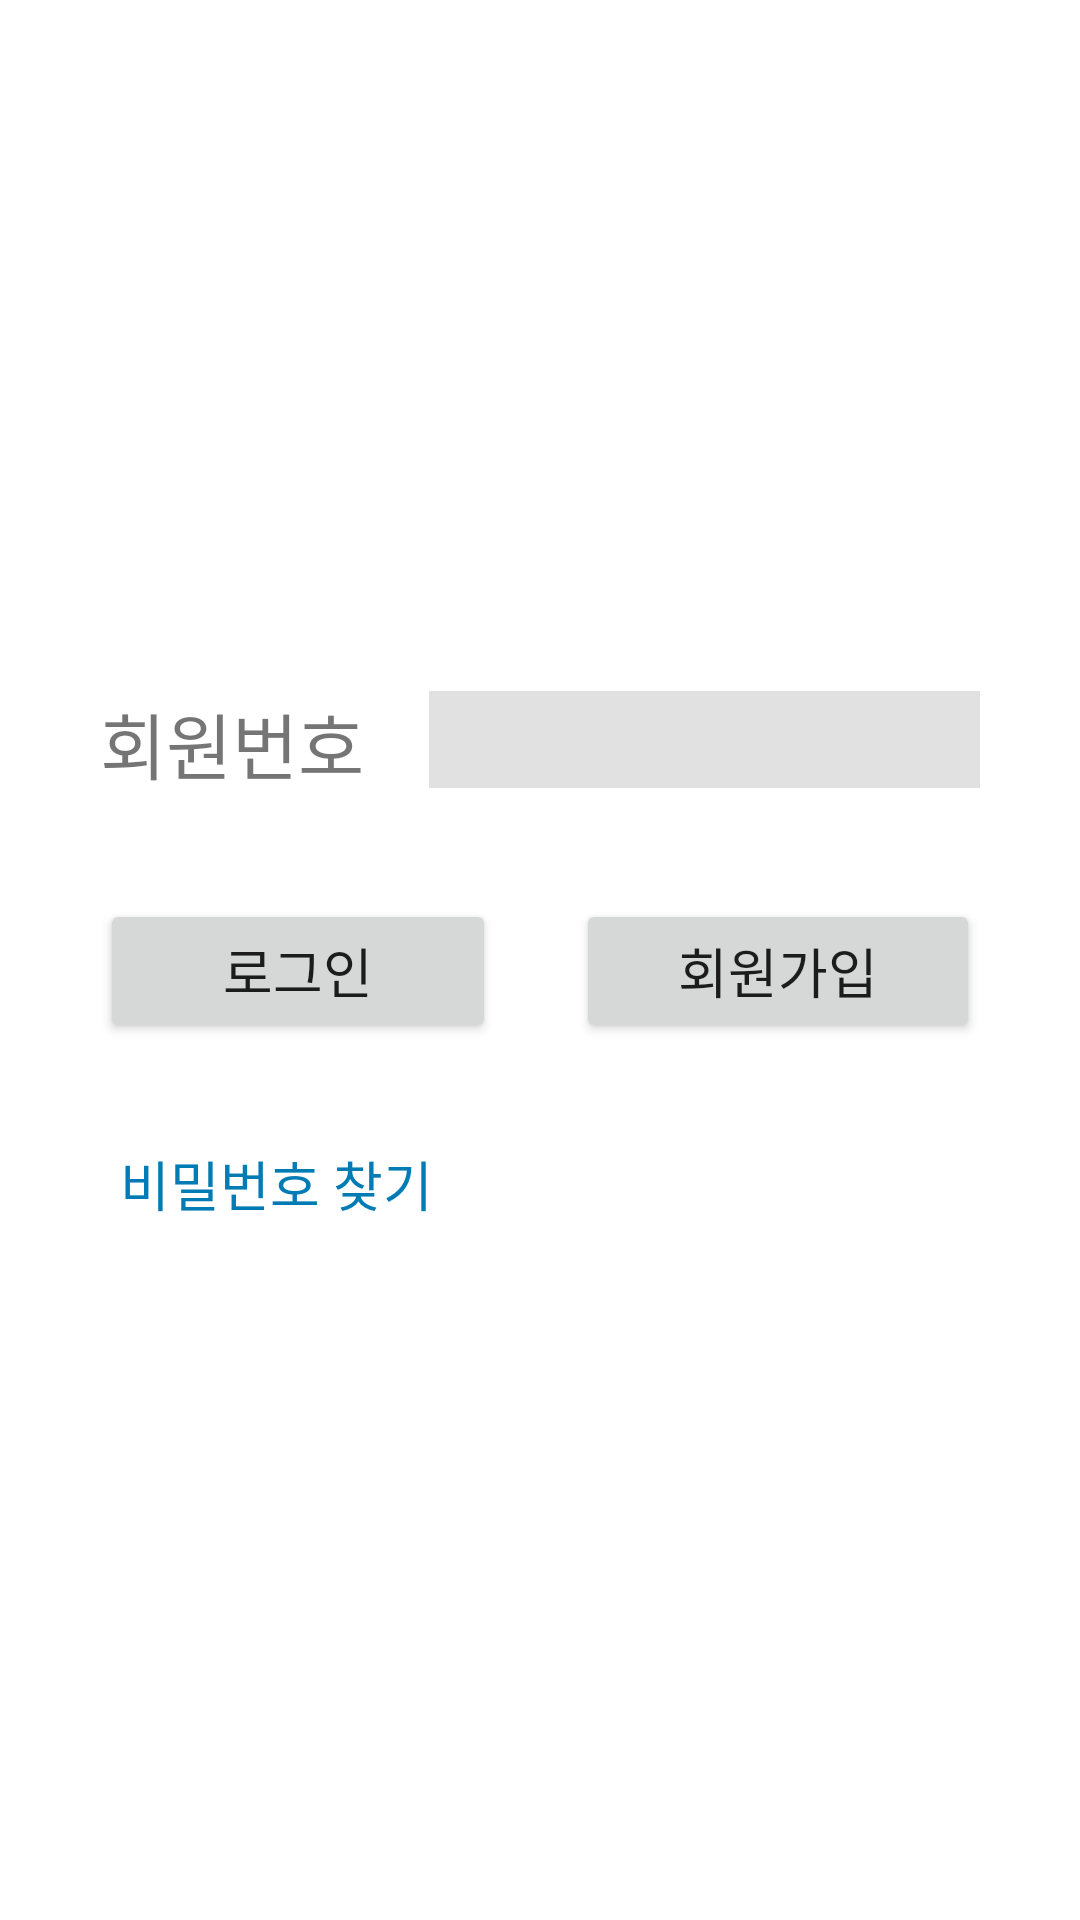

This screen was rendered from an Android layout file. Write that file and the resources it references.
<!-- AndroidManifest.xml: application theme Theme.CocoRail -->
<!-- res/layout/login_sns.xml -->
<?xml version="1.0" encoding="utf-8"?>
<LinearLayout xmlns:android="http://schemas.android.com/apk/res/android"
    xmlns:app="http://schemas.android.com/apk/res-auto"
    android:orientation="vertical" android:layout_width="match_parent"
    android:layout_height="match_parent">

    <ImageView
        android:id="@+id/imageView5"
        android:layout_width="match_parent"
        android:layout_height="200dp"
        android:scaleType="fitXY"
        app:srcCompat="@drawable/mem_travel3"
        />

    <LinearLayout
        android:layout_width="match_parent"
        android:layout_height="53dp"
        android:layout_marginTop="60px"
        android:orientation="horizontal">


        <TextView
            android:id="@+id/memtxt12"
            android:layout_width="wrap_content"
            android:layout_height="33dp"
            android:layout_gravity="center"
            android:layout_marginStart="100px"
            android:layout_marginLeft="100px"
            android:layout_weight="1"
            android:text="회원번호"
            android:textSize="24sp" />

        <EditText
            android:id="@+id/memSnsNum"
            android:layout_width="162dp"
            android:layout_height="wrap_content"
            android:layout_gravity="center"
            android:layout_marginEnd="100px"
            android:layout_marginRight="100px"
            android:layout_weight="1"
            android:background="@color/light_gray"
            android:ems="10"
            android:inputType="textPersonName"
            android:textSize="24sp" />
    </LinearLayout>




























































    <LinearLayout
        android:layout_width="match_parent"
        android:layout_height="94dp"
        android:orientation="horizontal">

        <Button
            android:id="@+id/btnNumLogin"
            android:layout_width="wrap_content"
            android:layout_height="wrap_content"
            android:layout_marginStart="100px"
            android:layout_marginLeft="100px"
            android:layout_marginTop="80px"
            android:layout_marginEnd="40px"
            android:layout_marginRight="40px"
            android:layout_weight="1"
            android:text="로그인"
            android:textSize="18dp" />

        <Button
            android:id="@+id/btnNumSignUp"
            android:layout_width="wrap_content"
            android:layout_height="wrap_content"
            android:layout_marginStart="40px"
            android:layout_marginLeft="40px"
            android:layout_marginTop="80px"
            android:layout_marginEnd="100px"
            android:layout_marginRight="100px"
            android:layout_weight="1"
            android:text="회원가입"
            android:textSize="18dp" />
    </LinearLayout>

    <LinearLayout
        android:layout_width="match_parent"
        android:layout_height="55dp"

        >

        <TextView
            android:id="@+id/textView4"
            android:layout_width="wrap_content"
            android:layout_height="wrap_content"
            android:layout_gravity="center"
            android:layout_marginStart="120px"
            android:layout_marginLeft="120px"
            android:layout_marginEnd="100px"
            android:layout_marginRight="100px"
            android:layout_weight="1"
            android:text="비밀번호 찾기"
            android:textColor="#007BB3"
            android:textSize="18dp" />
    </LinearLayout>

</LinearLayout>
<!-- resources referenced by this layout -->
<resources>
  <color name="light_gray">#E1E1E1</color>
  <style name="Theme.CocoRail" parent="Theme.MaterialComponents.DayNight.DarkActionBar">
          
          <item name="colorPrimary">@color/mint</item>
          <item name="colorPrimaryVariant">@color/purple_700</item>
          <item name="colorOnPrimary">@color/white</item>
          
          <item name="colorSecondary">@color/teal_200</item>
          <item name="colorSecondaryVariant">@color/teal_700</item>
          <item name="colorOnSecondary">@color/black</item>
          
          <item name="android:statusBarColor" tools:targetApi="l">?attr/colorPrimaryVariant</item>
          
      </style>
  <color name="mint">#00A779</color>
  <color name="purple_700">#FF3700B3</color>
  <color name="white">#FFFFFFFF</color>
  <color name="teal_200">#FF03DAC5</color>
  <color name="teal_700">#FF018786</color>
  <color name="black">#FF000000</color>
</resources>
